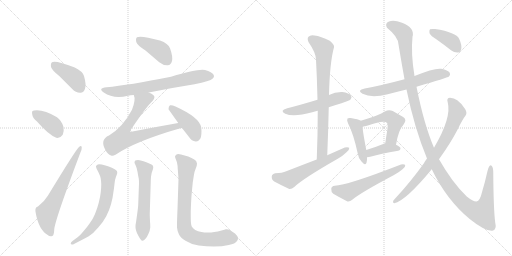
t = 0.00 s
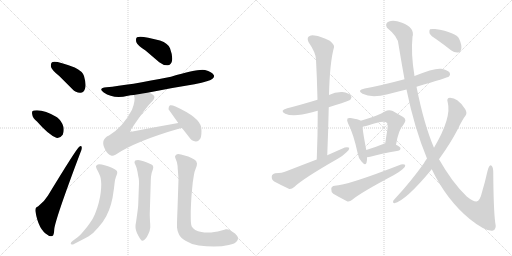
t = 3.07 s
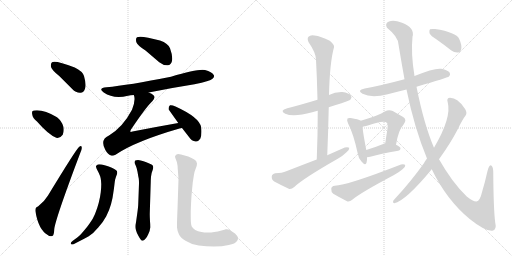
t = 6.14 s
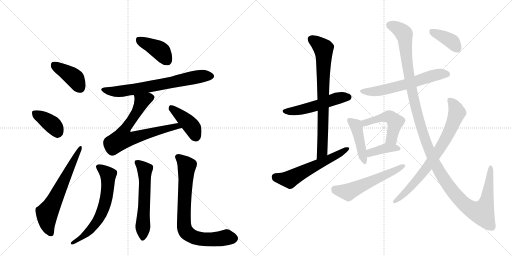
t = 9.20 s
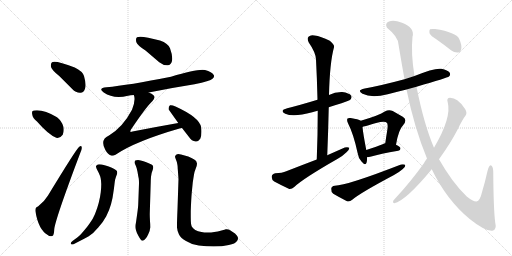
t = 12.27 s
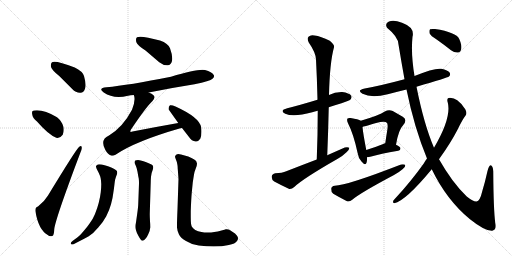
t = 15.34 s

The animated SVG that drew these frames (rendered in a browser with its animation timeline set to each time). Animation: 21 CSS @keyframes rules; one cycle of 15.34 s.

<svg version="1.1" viewBox="0 0 2048 1024" xmlns="http://www.w3.org/2000/svg">
  <g stroke="lightgray" stroke-dasharray="1,1" stroke-width="1" transform="scale(4, 4)">
    <line x1="0" y1="0" x2="256" y2="256"></line>
    <line x1="256" y1="0" x2="0" y2="256"></line>
    <line x1="128" y1="0" x2="128" y2="256"></line>
    <line x1="0" y1="128" x2="256" y2="128"></line>
    <line x1="256" y1="0" x2="512" y2="256"></line>
    <line x1="512" y1="0" x2="256" y2="256"></line>
    <line x1="384" y1="0" x2="384" y2="256"></line>
    <line x1="256" y1="128" x2="512" y2="128"></line>
  </g>
<g transform="scale(1, -1) translate(0, -850)">
   <style type="text/css">
    @keyframes keyframes0 {
      from {
       stroke: black;
       stroke-dashoffset: 401;
       stroke-width: 128;
       }
       57% {
       animation-timing-function: step-end;
       stroke: black;
       stroke-dashoffset: 0;
       stroke-width: 128;
       }
       to {
       stroke: black;
       stroke-width: 1024;
       }
       }
       #make-me-a-hanzi-animation-0 {
         animation: keyframes0 0.576335s both;
         animation-delay: 0.000000s;
         animation-timing-function: linear;
       }
    @keyframes keyframes1 {
      from {
       stroke: black;
       stroke-dashoffset: 378;
       stroke-width: 128;
       }
       55% {
       animation-timing-function: step-end;
       stroke: black;
       stroke-dashoffset: 0;
       stroke-width: 128;
       }
       to {
       stroke: black;
       stroke-width: 1024;
       }
       }
       #make-me-a-hanzi-animation-1 {
         animation: keyframes1 0.557617s both;
         animation-delay: 0.576335s;
         animation-timing-function: linear;
       }
    @keyframes keyframes2 {
      from {
       stroke: black;
       stroke-dashoffset: 632;
       stroke-width: 128;
       }
       67% {
       animation-timing-function: step-end;
       stroke: black;
       stroke-dashoffset: 0;
       stroke-width: 128;
       }
       to {
       stroke: black;
       stroke-width: 1024;
       }
       }
       #make-me-a-hanzi-animation-2 {
         animation: keyframes2 0.764323s both;
         animation-delay: 1.133952s;
         animation-timing-function: linear;
       }
    @keyframes keyframes3 {
      from {
       stroke: black;
       stroke-dashoffset: 402;
       stroke-width: 128;
       }
       57% {
       animation-timing-function: step-end;
       stroke: black;
       stroke-dashoffset: 0;
       stroke-width: 128;
       }
       to {
       stroke: black;
       stroke-width: 1024;
       }
       }
       #make-me-a-hanzi-animation-3 {
         animation: keyframes3 0.577148s both;
         animation-delay: 1.898275s;
         animation-timing-function: linear;
       }
    @keyframes keyframes4 {
      from {
       stroke: black;
       stroke-dashoffset: 689;
       stroke-width: 128;
       }
       69% {
       animation-timing-function: step-end;
       stroke: black;
       stroke-dashoffset: 0;
       stroke-width: 128;
       }
       to {
       stroke: black;
       stroke-width: 1024;
       }
       }
       #make-me-a-hanzi-animation-4 {
         animation: keyframes4 0.810710s both;
         animation-delay: 2.475423s;
         animation-timing-function: linear;
       }
    @keyframes keyframes5 {
      from {
       stroke: black;
       stroke-dashoffset: 701;
       stroke-width: 128;
       }
       70% {
       animation-timing-function: step-end;
       stroke: black;
       stroke-dashoffset: 0;
       stroke-width: 128;
       }
       to {
       stroke: black;
       stroke-width: 1024;
       }
       }
       #make-me-a-hanzi-animation-5 {
         animation: keyframes5 0.820475s both;
         animation-delay: 3.286133s;
         animation-timing-function: linear;
       }
    @keyframes keyframes6 {
      from {
       stroke: black;
       stroke-dashoffset: 412;
       stroke-width: 128;
       }
       57% {
       animation-timing-function: step-end;
       stroke: black;
       stroke-dashoffset: 0;
       stroke-width: 128;
       }
       to {
       stroke: black;
       stroke-width: 1024;
       }
       }
       #make-me-a-hanzi-animation-6 {
         animation: keyframes6 0.585286s both;
         animation-delay: 4.106608s;
         animation-timing-function: linear;
       }
    @keyframes keyframes7 {
      from {
       stroke: black;
       stroke-dashoffset: 639;
       stroke-width: 128;
       }
       68% {
       animation-timing-function: step-end;
       stroke: black;
       stroke-dashoffset: 0;
       stroke-width: 128;
       }
       to {
       stroke: black;
       stroke-width: 1024;
       }
       }
       #make-me-a-hanzi-animation-7 {
         animation: keyframes7 0.770020s both;
         animation-delay: 4.691895s;
         animation-timing-function: linear;
       }
    @keyframes keyframes8 {
      from {
       stroke: black;
       stroke-dashoffset: 578;
       stroke-width: 128;
       }
       65% {
       animation-timing-function: step-end;
       stroke: black;
       stroke-dashoffset: 0;
       stroke-width: 128;
       }
       to {
       stroke: black;
       stroke-width: 1024;
       }
       }
       #make-me-a-hanzi-animation-8 {
         animation: keyframes8 0.720378s both;
         animation-delay: 5.461914s;
         animation-timing-function: linear;
       }
    @keyframes keyframes9 {
      from {
       stroke: black;
       stroke-dashoffset: 770;
       stroke-width: 128;
       }
       71% {
       animation-timing-function: step-end;
       stroke: black;
       stroke-dashoffset: 0;
       stroke-width: 128;
       }
       to {
       stroke: black;
       stroke-width: 1024;
       }
       }
       #make-me-a-hanzi-animation-9 {
         animation: keyframes9 0.876628s both;
         animation-delay: 6.182292s;
         animation-timing-function: linear;
       }
    @keyframes keyframes10 {
      from {
       stroke: black;
       stroke-dashoffset: 515;
       stroke-width: 128;
       }
       63% {
       animation-timing-function: step-end;
       stroke: black;
       stroke-dashoffset: 0;
       stroke-width: 128;
       }
       to {
       stroke: black;
       stroke-width: 1024;
       }
       }
       #make-me-a-hanzi-animation-10 {
         animation: keyframes10 0.669108s both;
         animation-delay: 7.058919s;
         animation-timing-function: linear;
       }
    @keyframes keyframes11 {
      from {
       stroke: black;
       stroke-dashoffset: 758;
       stroke-width: 128;
       }
       71% {
       animation-timing-function: step-end;
       stroke: black;
       stroke-dashoffset: 0;
       stroke-width: 128;
       }
       to {
       stroke: black;
       stroke-width: 1024;
       }
       }
       #make-me-a-hanzi-animation-11 {
         animation: keyframes11 0.866862s both;
         animation-delay: 7.728027s;
         animation-timing-function: linear;
       }
    @keyframes keyframes12 {
      from {
       stroke: black;
       stroke-dashoffset: 578;
       stroke-width: 128;
       }
       65% {
       animation-timing-function: step-end;
       stroke: black;
       stroke-dashoffset: 0;
       stroke-width: 128;
       }
       to {
       stroke: black;
       stroke-width: 1024;
       }
       }
       #make-me-a-hanzi-animation-12 {
         animation: keyframes12 0.720378s both;
         animation-delay: 8.594889s;
         animation-timing-function: linear;
       }
    @keyframes keyframes13 {
      from {
       stroke: black;
       stroke-dashoffset: 602;
       stroke-width: 128;
       }
       66% {
       animation-timing-function: step-end;
       stroke: black;
       stroke-dashoffset: 0;
       stroke-width: 128;
       }
       to {
       stroke: black;
       stroke-width: 1024;
       }
       }
       #make-me-a-hanzi-animation-13 {
         animation: keyframes13 0.739909s both;
         animation-delay: 9.315267s;
         animation-timing-function: linear;
       }
    @keyframes keyframes14 {
      from {
       stroke: black;
       stroke-dashoffset: 439;
       stroke-width: 128;
       }
       59% {
       animation-timing-function: step-end;
       stroke: black;
       stroke-dashoffset: 0;
       stroke-width: 128;
       }
       to {
       stroke: black;
       stroke-width: 1024;
       }
       }
       #make-me-a-hanzi-animation-14 {
         animation: keyframes14 0.607259s both;
         animation-delay: 10.055176s;
         animation-timing-function: linear;
       }
    @keyframes keyframes15 {
      from {
       stroke: black;
       stroke-dashoffset: 492;
       stroke-width: 128;
       }
       62% {
       animation-timing-function: step-end;
       stroke: black;
       stroke-dashoffset: 0;
       stroke-width: 128;
       }
       to {
       stroke: black;
       stroke-width: 1024;
       }
       }
       #make-me-a-hanzi-animation-15 {
         animation: keyframes15 0.650391s both;
         animation-delay: 10.662435s;
         animation-timing-function: linear;
       }
    @keyframes keyframes16 {
      from {
       stroke: black;
       stroke-dashoffset: 385;
       stroke-width: 128;
       }
       56% {
       animation-timing-function: step-end;
       stroke: black;
       stroke-dashoffset: 0;
       stroke-width: 128;
       }
       to {
       stroke: black;
       stroke-width: 1024;
       }
       }
       #make-me-a-hanzi-animation-16 {
         animation: keyframes16 0.563314s both;
         animation-delay: 11.312826s;
         animation-timing-function: linear;
       }
    @keyframes keyframes17 {
      from {
       stroke: black;
       stroke-dashoffset: 558;
       stroke-width: 128;
       }
       64% {
       animation-timing-function: step-end;
       stroke: black;
       stroke-dashoffset: 0;
       stroke-width: 128;
       }
       to {
       stroke: black;
       stroke-width: 1024;
       }
       }
       #make-me-a-hanzi-animation-17 {
         animation: keyframes17 0.704102s both;
         animation-delay: 11.876139s;
         animation-timing-function: linear;
       }
    @keyframes keyframes18 {
      from {
       stroke: black;
       stroke-dashoffset: 1329;
       stroke-width: 128;
       }
       81% {
       animation-timing-function: step-end;
       stroke: black;
       stroke-dashoffset: 0;
       stroke-width: 128;
       }
       to {
       stroke: black;
       stroke-width: 1024;
       }
       }
       #make-me-a-hanzi-animation-18 {
         animation: keyframes18 1.331543s both;
         animation-delay: 12.580241s;
         animation-timing-function: linear;
       }
    @keyframes keyframes19 {
      from {
       stroke: black;
       stroke-dashoffset: 752;
       stroke-width: 128;
       }
       71% {
       animation-timing-function: step-end;
       stroke: black;
       stroke-dashoffset: 0;
       stroke-width: 128;
       }
       to {
       stroke: black;
       stroke-width: 1024;
       }
       }
       #make-me-a-hanzi-animation-19 {
         animation: keyframes19 0.861979s both;
         animation-delay: 13.911784s;
         animation-timing-function: linear;
       }
    @keyframes keyframes20 {
      from {
       stroke: black;
       stroke-dashoffset: 386;
       stroke-width: 128;
       }
       56% {
       animation-timing-function: step-end;
       stroke: black;
       stroke-dashoffset: 0;
       stroke-width: 128;
       }
       to {
       stroke: black;
       stroke-width: 1024;
       }
       }
       #make-me-a-hanzi-animation-20 {
         animation: keyframes20 0.564128s both;
         animation-delay: 14.773763s;
         animation-timing-function: linear;
       }
</style>
<path d="M 238 545 L 289 494 Q 304 478 322 479 Q 335 480 340 495 Q 346 511 336 546 Q 330 565 299 580 Q 221 610 208 601 Q 202 597 204 582 Q 208 569 238 545 Z" fill="lightgray"></path> 
<path d="M 148 364 Q 193 312 225 299 Q 241 296 251 311 Q 257 324 254 342 Q 247 367 228 381 Q 173 414 136 408 Q 133 408 133 407 Q 126 406 129 392 Q 130 379 148 364 Z" fill="lightgray"></path> 
<path d="M 152 24 Q 139 21 142 3 Q 154 -69 191 -90 Q 198 -97 209 -94 Q 216 -93 217 -67 Q 221 -27 321 238 Q 328 254 327 260 Q 326 270 317 263 Q 305 254 192 68 Q 179 46 152 24 Z" fill="lightgray"></path> 
<path d="M 582 648 L 637 601 Q 653 588 671 589 Q 684 590 688 606 Q 692 624 680 657 Q 673 676 640 688 Q 564 709 548 701 Q 542 697 545 682 Q 549 669 582 648 Z" fill="lightgray"></path> 
<path d="M 595 480 Q 683 498 778 513 Q 841 526 850 535 Q 859 542 855 550 Q 848 562 820 570 Q 793 576 684 543 Q 513 509 426 501 Q 390 497 415 480 Q 454 453 512 467 Q 522 470 535 470 L 595 480 Z" fill="lightgray"></path> 
<path d="M 713 358 Q 622 342 530 324 Q 523 321 521 324 Q 520 325 524 332 Q 585 423 610 446 Q 623 461 614 469 Q 608 476 595 480 C 568 493 529 499 535 470 Q 544 452 528 411 Q 492 342 436 308 Q 399 292 421 251 Q 431 232 444 228 Q 451 225 462 231 Q 541 285 718 336 Q 722 337 728 338 C 757 345 743 363 713 358 Z" fill="lightgray"></path> 
<path d="M 728 338 L 756 302 Q 766 286 783 284 Q 793 283 801 295 Q 808 308 805 340 Q 799 380 702 424 Q 687 431 680 429 Q 674 426 674 413 L 713 358 L 728 338 Z" fill="lightgray"></path> 
<path d="M 290 -114 Q 283 -119 283 -123 Q 283 -125 284 -126 Q 286 -128 289 -128 Q 292 -128 296 -126 L 321 -113 Q 335 -106 355 -95 Q 373 -84 393 -60 Q 413 -38 425 -15 Q 437 8 444 33 Q 451 58 453 77 Q 456 96 458 114 Q 459 131 464 143 Q 469 156 469 158 Q 469 162 468 165 Q 467 169 457 174 Q 449 180 435 184 Q 423 189 407 192 Q 401 193 397 193 Q 393 193 391 192 Q 387 190 384 186 L 384 184 Q 384 179 389 170 Q 395 159 399 149 Q 404 138 405 114 Q 405 98 403 81 Q 401 63 395 39 Q 389 16 380 -6 Q 371 -28 359 -43 Q 349 -58 333 -76 Q 318 -94 309 -100 L 290 -114 Z" fill="lightgray"></path> 
<path d="M 603 124 Q 603 130 604 143 Q 605 157 610 168 Q 613 177 613 180 Q 613 184 611 188 Q 608 192 597 196 Q 585 202 574 205 Q 563 209 552 210 Q 545 210 541 208 Q 539 206 538 202 L 538 201 Q 538 197 542 190 Q 546 182 550 163 Q 553 144 555 136 Q 556 128 556 116 L 553 35 Q 553 24 548 -11 L 544 -39 Q 542 -49 542 -55 L 542 -59 Q 542 -66 545 -74 Q 547 -83 554 -94 Q 564 -113 569 -113 L 570 -113 Q 576 -112 581 -106 Q 587 -101 593 -87 Q 600 -74 601 -60 L 601 -54 Q 601 -47 600 -35 Q 599 -18 599 -6 L 603 124 Z" fill="lightgray"></path> 
<path d="M 714 134 L 710 14 Q 708 -32 708 -50 L 708 -60 Q 709 -74 716 -88 Q 723 -102 744 -114 Q 765 -128 795 -132 Q 826 -136 855 -136 Q 889 -136 915 -130 Q 941 -125 948 -114 Q 952 -109 952 -103 Q 952 -101 951 -98 Q 949 -92 940 -84 L 922 -72 Q 914 -67 906 -67 L 903 -67 Q 901 -68 886 -72 Q 871 -77 857 -78 Q 843 -80 836 -80 L 829 -80 Q 817 -80 806 -78 Q 791 -76 781 -70 Q 771 -63 767 -56 Q 763 -49 763 -18 L 763 6 Q 765 58 767 79 L 771 120 Q 774 140 776 152 Q 778 164 783 176 Q 788 188 788 195 Q 788 197 787 199 Q 787 206 777 212 Q 767 218 753 224 L 724 232 Q 718 234 713 234 Q 709 234 706 232 Q 701 229 700 224 Q 700 220 704 211 Q 708 202 709 194 Q 711 186 711 174 Q 712 162 714 134 Z" fill="lightgray"></path> 
<path d="M 1315 421 Q 1339 430 1366 437 Q 1397 447 1402 452 Q 1409 461 1404 468 Q 1397 478 1369 482 Q 1341 483 1316 470 L 1270 451 Q 1201 430 1149 417 Q 1116 408 1141 395 Q 1174 380 1249 401 Q 1259 404 1271 407 L 1315 421 Z" fill="lightgray"></path> 
<path d="M 1309 229 Q 1313 328 1315 421 L 1316 470 Q 1319 600 1336 661 Q 1339 671 1319 687 Q 1283 705 1258 708 Q 1242 712 1234 703 Q 1227 696 1235 680 Q 1263 640 1264 612 Q 1268 536 1270 451 L 1271 407 Q 1271 314 1267 212 C 1266 182 1308 199 1309 229 Z" fill="lightgray"></path> 
<path d="M 1267 212 Q 1209 190 1145 165 Q 1129 158 1101 157 Q 1088 154 1087 144 Q 1086 131 1097 124 Q 1121 111 1155 95 Q 1165 92 1177 102 Q 1211 135 1351 215 Q 1372 227 1386 241 Q 1398 250 1397 259 Q 1391 263 1379 260 Q 1345 245 1309 229 L 1267 212 Z" fill="lightgray"></path> 
<path d="M 1666 503 Q 1790 539 1796 544 Q 1803 551 1799 559 Q 1792 569 1765 575 Q 1738 579 1658 546 L 1618 533 Q 1525 508 1459 496 Q 1425 489 1450 475 Q 1486 457 1551 473 Q 1585 482 1626 492 L 1666 503 Z" fill="lightgray"></path> 
<path d="M 1443 367 Q 1434 373 1403 378 Q 1393 379 1390 376 Q 1386 370 1392 357 Q 1414 314 1430 240 Q 1433 218 1446 204 Q 1462 185 1466 199 Q 1469 208 1468 221 L 1465 250 Q 1452 319 1450 342 C 1448 365 1448 365 1443 367 Z" fill="lightgray"></path> 
<path d="M 1584 271 Q 1594 331 1613 350 Q 1631 372 1611 383 Q 1595 392 1571 406 Q 1555 413 1539 404 Q 1518 389 1443 367 C 1414 358 1422 332 1450 342 Q 1450 343 1521 362 Q 1542 366 1547 359 Q 1553 355 1549 329 Q 1545 305 1541 277 C 1537 247 1579 241 1584 271 Z" fill="lightgray"></path> 
<path d="M 1468 221 Q 1475 221 1485 224 Q 1519 234 1593 247 Q 1602 248 1602 256 Q 1602 263 1584 271 C 1561 282 1561 282 1541 277 Q 1535 276 1533 274 Q 1496 259 1465 250 C 1436 242 1438 219 1468 221 Z" fill="lightgray"></path> 
<path d="M 1339 107 Q 1326 106 1325 95 Q 1324 82 1333 75 Q 1355 62 1388 45 Q 1398 42 1409 51 Q 1442 79 1576 150 Q 1595 160 1610 173 Q 1622 180 1621 190 Q 1617 194 1604 192 Q 1388 108 1339 107 Z" fill="lightgray"></path> 
<path d="M 1727 173 Q 1787 49 1880 -27 Q 1940 -75 1969 -73 Q 1988 -69 1981 -41 Q 1974 11 1973 164 Q 1972 188 1962 189 Q 1956 188 1950 166 Q 1940 121 1929 85 Q 1920 46 1906 44 Q 1893 43 1867 64 Q 1810 118 1756 213 L 1736 259 Q 1696 352 1666 503 L 1658 546 Q 1643 636 1650 703 Q 1660 740 1608 759 Q 1575 772 1556 764 Q 1538 757 1548 739 Q 1593 703 1594 672 Q 1606 599 1618 533 L 1626 492 Q 1657 339 1708 216 L 1727 173 Z" fill="lightgray"></path> 
<path d="M 1708 216 Q 1701 207 1695 196 Q 1644 124 1578 53 Q 1572 49 1572 42 Q 1572 38 1577 37 Q 1622 46 1727 173 L 1756 213 Q 1802 277 1830 331 Q 1849 371 1863 389 Q 1869 399 1861 413 Q 1845 438 1829 449 Q 1816 459 1800 459 Q 1785 459 1791 440 Q 1807 380 1736 259 L 1708 216 Z" fill="lightgray"></path> 
<path d="M 1748 691 Q 1775 672 1804 649 Q 1817 639 1832 640 Q 1842 641 1845 654 Q 1848 669 1837 694 Q 1825 721 1740 734 Q 1725 735 1720 733 Q 1716 729 1718 717 Q 1722 707 1748 691 Z" fill="lightgray"></path> 
      <clipPath id="make-me-a-hanzi-clip-0">
      <path d="M 238 545 L 289 494 Q 304 478 322 479 Q 335 480 340 495 Q 346 511 336 546 Q 330 565 299 580 Q 221 610 208 601 Q 202 597 204 582 Q 208 569 238 545 Z" fill="lightgray"></path>
      </clipPath>
      <path clip-path="url(#make-me-a-hanzi-clip-0)" d="M 214 593 L 296 539 L 320 499 " fill="none" id="make-me-a-hanzi-animation-0" stroke-dasharray="273 546" stroke-linecap="round"></path>

      <clipPath id="make-me-a-hanzi-clip-1">
      <path d="M 148 364 Q 193 312 225 299 Q 241 296 251 311 Q 257 324 254 342 Q 247 367 228 381 Q 173 414 136 408 Q 133 408 133 407 Q 126 406 129 392 Q 130 379 148 364 Z" fill="lightgray"></path>
      </clipPath>
      <path clip-path="url(#make-me-a-hanzi-clip-1)" d="M 138 398 L 203 357 L 230 321 " fill="none" id="make-me-a-hanzi-animation-1" stroke-dasharray="250 500" stroke-linecap="round"></path>

      <clipPath id="make-me-a-hanzi-clip-2">
      <path d="M 152 24 Q 139 21 142 3 Q 154 -69 191 -90 Q 198 -97 209 -94 Q 216 -93 217 -67 Q 221 -27 321 238 Q 328 254 327 260 Q 326 270 317 263 Q 305 254 192 68 Q 179 46 152 24 Z" fill="lightgray"></path>
      </clipPath>
      <path clip-path="url(#make-me-a-hanzi-clip-2)" d="M 203 -84 L 191 -55 L 188 -3 L 321 257 " fill="none" id="make-me-a-hanzi-animation-2" stroke-dasharray="504 1008" stroke-linecap="round"></path>

      <clipPath id="make-me-a-hanzi-clip-3">
      <path d="M 582 648 L 637 601 Q 653 588 671 589 Q 684 590 688 606 Q 692 624 680 657 Q 673 676 640 688 Q 564 709 548 701 Q 542 697 545 682 Q 549 669 582 648 Z" fill="lightgray"></path>
      </clipPath>
      <path clip-path="url(#make-me-a-hanzi-clip-3)" d="M 554 693 L 641 647 L 669 608 " fill="none" id="make-me-a-hanzi-animation-3" stroke-dasharray="274 548" stroke-linecap="round"></path>

      <clipPath id="make-me-a-hanzi-clip-4">
      <path d="M 595 480 Q 683 498 778 513 Q 841 526 850 535 Q 859 542 855 550 Q 848 562 820 570 Q 793 576 684 543 Q 513 509 426 501 Q 390 497 415 480 Q 454 453 512 467 Q 522 470 535 470 L 595 480 Z" fill="lightgray"></path>
      </clipPath>
      <path clip-path="url(#make-me-a-hanzi-clip-4)" d="M 417 492 L 439 485 L 486 485 L 790 543 L 843 546 " fill="none" id="make-me-a-hanzi-animation-4" stroke-dasharray="561 1122" stroke-linecap="round"></path>

      <clipPath id="make-me-a-hanzi-clip-5">
      <path d="M 713 358 Q 622 342 530 324 Q 523 321 521 324 Q 520 325 524 332 Q 585 423 610 446 Q 623 461 614 469 Q 608 476 595 480 C 568 493 529 499 535 470 Q 544 452 528 411 Q 492 342 436 308 Q 399 292 421 251 Q 431 232 444 228 Q 451 225 462 231 Q 541 285 718 336 Q 722 337 728 338 C 757 345 743 363 713 358 Z" fill="lightgray"></path>
      </clipPath>
      <path clip-path="url(#make-me-a-hanzi-clip-5)" d="M 602 459 L 577 450 L 563 435 L 540 388 L 494 322 L 490 296 L 535 298 L 692 343 L 722 341 " fill="none" id="make-me-a-hanzi-animation-5" stroke-dasharray="573 1146" stroke-linecap="round"></path>

      <clipPath id="make-me-a-hanzi-clip-6">
      <path d="M 728 338 L 756 302 Q 766 286 783 284 Q 793 283 801 295 Q 808 308 805 340 Q 799 380 702 424 Q 687 431 680 429 Q 674 426 674 413 L 713 358 L 728 338 Z" fill="lightgray"></path>
      </clipPath>
      <path clip-path="url(#make-me-a-hanzi-clip-6)" d="M 684 421 L 763 348 L 783 304 " fill="none" id="make-me-a-hanzi-animation-6" stroke-dasharray="284 568" stroke-linecap="round"></path>

      <clipPath id="make-me-a-hanzi-clip-7">
      <path d="M 290 -114 Q 283 -119 283 -123 Q 283 -125 284 -126 Q 286 -128 289 -128 Q 292 -128 296 -126 L 321 -113 Q 335 -106 355 -95 Q 373 -84 393 -60 Q 413 -38 425 -15 Q 437 8 444 33 Q 451 58 453 77 Q 456 96 458 114 Q 459 131 464 143 Q 469 156 469 158 Q 469 162 468 165 Q 467 169 457 174 Q 449 180 435 184 Q 423 189 407 192 Q 401 193 397 193 Q 393 193 391 192 Q 387 190 384 186 L 384 184 Q 384 179 389 170 Q 395 159 399 149 Q 404 138 405 114 Q 405 98 403 81 Q 401 63 395 39 Q 389 16 380 -6 Q 371 -28 359 -43 Q 349 -58 333 -76 Q 318 -94 309 -100 L 290 -114 Z" fill="lightgray"></path>
      </clipPath>
      <path clip-path="url(#make-me-a-hanzi-clip-7)" d="M 391 185 L 433 151 L 426 61 L 408 1 L 366 -64 L 332 -96 L 288 -123 " fill="none" id="make-me-a-hanzi-animation-7" stroke-dasharray="511 1022" stroke-linecap="round"></path>

      <clipPath id="make-me-a-hanzi-clip-8">
      <path d="M 603 124 Q 603 130 604 143 Q 605 157 610 168 Q 613 177 613 180 Q 613 184 611 188 Q 608 192 597 196 Q 585 202 574 205 Q 563 209 552 210 Q 545 210 541 208 Q 539 206 538 202 L 538 201 Q 538 197 542 190 Q 546 182 550 163 Q 553 144 555 136 Q 556 128 556 116 L 553 35 Q 553 24 548 -11 L 544 -39 Q 542 -49 542 -55 L 542 -59 Q 542 -66 545 -74 Q 547 -83 554 -94 Q 564 -113 569 -113 L 570 -113 Q 576 -112 581 -106 Q 587 -101 593 -87 Q 600 -74 601 -60 L 601 -54 Q 601 -47 600 -35 Q 599 -18 599 -6 L 603 124 Z" fill="lightgray"></path>
      </clipPath>
      <path clip-path="url(#make-me-a-hanzi-clip-8)" d="M 547 202 L 579 171 L 570 -106 " fill="none" id="make-me-a-hanzi-animation-8" stroke-dasharray="450 900" stroke-linecap="round"></path>

      <clipPath id="make-me-a-hanzi-clip-9">
      <path d="M 714 134 L 710 14 Q 708 -32 708 -50 L 708 -60 Q 709 -74 716 -88 Q 723 -102 744 -114 Q 765 -128 795 -132 Q 826 -136 855 -136 Q 889 -136 915 -130 Q 941 -125 948 -114 Q 952 -109 952 -103 Q 952 -101 951 -98 Q 949 -92 940 -84 L 922 -72 Q 914 -67 906 -67 L 903 -67 Q 901 -68 886 -72 Q 871 -77 857 -78 Q 843 -80 836 -80 L 829 -80 Q 817 -80 806 -78 Q 791 -76 781 -70 Q 771 -63 767 -56 Q 763 -49 763 -18 L 763 6 Q 765 58 767 79 L 771 120 Q 774 140 776 152 Q 778 164 783 176 Q 788 188 788 195 Q 788 197 787 199 Q 787 206 777 212 Q 767 218 753 224 L 724 232 Q 718 234 713 234 Q 709 234 706 232 Q 701 229 700 224 Q 700 220 704 211 Q 708 202 709 194 Q 711 186 711 174 Q 712 162 714 134 Z" fill="lightgray"></path>
      </clipPath>
      <path clip-path="url(#make-me-a-hanzi-clip-9)" d="M 713 221 L 747 186 L 736 0 L 736 -46 L 744 -76 L 764 -93 L 793 -104 L 848 -108 L 906 -99 L 936 -104 " fill="none" id="make-me-a-hanzi-animation-9" stroke-dasharray="642 1284" stroke-linecap="round"></path>

      <clipPath id="make-me-a-hanzi-clip-10">
      <path d="M 1315 421 Q 1339 430 1366 437 Q 1397 447 1402 452 Q 1409 461 1404 468 Q 1397 478 1369 482 Q 1341 483 1316 470 L 1270 451 Q 1201 430 1149 417 Q 1116 408 1141 395 Q 1174 380 1249 401 Q 1259 404 1271 407 L 1315 421 Z" fill="lightgray"></path>
      </clipPath>
      <path clip-path="url(#make-me-a-hanzi-clip-10)" d="M 1143 407 L 1199 409 L 1352 458 L 1394 461 " fill="none" id="make-me-a-hanzi-animation-10" stroke-dasharray="387 774" stroke-linecap="round"></path>

      <clipPath id="make-me-a-hanzi-clip-11">
      <path d="M 1309 229 Q 1313 328 1315 421 L 1316 470 Q 1319 600 1336 661 Q 1339 671 1319 687 Q 1283 705 1258 708 Q 1242 712 1234 703 Q 1227 696 1235 680 Q 1263 640 1264 612 Q 1268 536 1270 451 L 1271 407 Q 1271 314 1267 212 C 1266 182 1308 199 1309 229 Z" fill="lightgray"></path>
      </clipPath>
      <path clip-path="url(#make-me-a-hanzi-clip-11)" d="M 1246 694 L 1291 658 L 1296 628 L 1289 243 L 1272 220 " fill="none" id="make-me-a-hanzi-animation-11" stroke-dasharray="630 1260" stroke-linecap="round"></path>

      <clipPath id="make-me-a-hanzi-clip-12">
      <path d="M 1267 212 Q 1209 190 1145 165 Q 1129 158 1101 157 Q 1088 154 1087 144 Q 1086 131 1097 124 Q 1121 111 1155 95 Q 1165 92 1177 102 Q 1211 135 1351 215 Q 1372 227 1386 241 Q 1398 250 1397 259 Q 1391 263 1379 260 Q 1345 245 1309 229 L 1267 212 Z" fill="lightgray"></path>
      </clipPath>
      <path clip-path="url(#make-me-a-hanzi-clip-12)" d="M 1102 142 L 1158 132 L 1392 256 " fill="none" id="make-me-a-hanzi-animation-12" stroke-dasharray="450 900" stroke-linecap="round"></path>

      <clipPath id="make-me-a-hanzi-clip-13">
      <path d="M 1666 503 Q 1790 539 1796 544 Q 1803 551 1799 559 Q 1792 569 1765 575 Q 1738 579 1658 546 L 1618 533 Q 1525 508 1459 496 Q 1425 489 1450 475 Q 1486 457 1551 473 Q 1585 482 1626 492 L 1666 503 Z" fill="lightgray"></path>
      </clipPath>
      <path clip-path="url(#make-me-a-hanzi-clip-13)" d="M 1452 487 L 1507 485 L 1641 517 L 1743 551 L 1789 553 " fill="none" id="make-me-a-hanzi-animation-13" stroke-dasharray="474 948" stroke-linecap="round"></path>

      <clipPath id="make-me-a-hanzi-clip-14">
      <path d="M 1443 367 Q 1434 373 1403 378 Q 1393 379 1390 376 Q 1386 370 1392 357 Q 1414 314 1430 240 Q 1433 218 1446 204 Q 1462 185 1466 199 Q 1469 208 1468 221 L 1465 250 Q 1452 319 1450 342 C 1448 365 1448 365 1443 367 Z" fill="lightgray"></path>
      </clipPath>
      <path clip-path="url(#make-me-a-hanzi-clip-14)" d="M 1397 371 L 1426 342 L 1456 203 " fill="none" id="make-me-a-hanzi-animation-14" stroke-dasharray="311 622" stroke-linecap="round"></path>

      <clipPath id="make-me-a-hanzi-clip-15">
      <path d="M 1584 271 Q 1594 331 1613 350 Q 1631 372 1611 383 Q 1595 392 1571 406 Q 1555 413 1539 404 Q 1518 389 1443 367 C 1414 358 1422 332 1450 342 Q 1450 343 1521 362 Q 1542 366 1547 359 Q 1553 355 1549 329 Q 1545 305 1541 277 C 1537 247 1579 241 1584 271 Z" fill="lightgray"></path>
      </clipPath>
      <path clip-path="url(#make-me-a-hanzi-clip-15)" d="M 1449 348 L 1460 360 L 1523 378 L 1547 383 L 1566 379 L 1581 362 L 1568 303 L 1549 283 " fill="none" id="make-me-a-hanzi-animation-15" stroke-dasharray="364 728" stroke-linecap="round"></path>

      <clipPath id="make-me-a-hanzi-clip-16">
      <path d="M 1468 221 Q 1475 221 1485 224 Q 1519 234 1593 247 Q 1602 248 1602 256 Q 1602 263 1584 271 C 1561 282 1561 282 1541 277 Q 1535 276 1533 274 Q 1496 259 1465 250 C 1436 242 1438 219 1468 221 Z" fill="lightgray"></path>
      </clipPath>
      <path clip-path="url(#make-me-a-hanzi-clip-16)" d="M 1471 229 L 1481 239 L 1532 255 L 1593 256 " fill="none" id="make-me-a-hanzi-animation-16" stroke-dasharray="257 514" stroke-linecap="round"></path>

      <clipPath id="make-me-a-hanzi-clip-17">
      <path d="M 1339 107 Q 1326 106 1325 95 Q 1324 82 1333 75 Q 1355 62 1388 45 Q 1398 42 1409 51 Q 1442 79 1576 150 Q 1595 160 1610 173 Q 1622 180 1621 190 Q 1617 194 1604 192 Q 1388 108 1339 107 Z" fill="lightgray"></path>
      </clipPath>
      <path clip-path="url(#make-me-a-hanzi-clip-17)" d="M 1338 94 L 1392 82 L 1616 186 " fill="none" id="make-me-a-hanzi-animation-17" stroke-dasharray="430 860" stroke-linecap="round"></path>

      <clipPath id="make-me-a-hanzi-clip-18">
      <path d="M 1727 173 Q 1787 49 1880 -27 Q 1940 -75 1969 -73 Q 1988 -69 1981 -41 Q 1974 11 1973 164 Q 1972 188 1962 189 Q 1956 188 1950 166 Q 1940 121 1929 85 Q 1920 46 1906 44 Q 1893 43 1867 64 Q 1810 118 1756 213 L 1736 259 Q 1696 352 1666 503 L 1658 546 Q 1643 636 1650 703 Q 1660 740 1608 759 Q 1575 772 1556 764 Q 1538 757 1548 739 Q 1593 703 1594 672 Q 1606 599 1618 533 L 1626 492 Q 1657 339 1708 216 L 1727 173 Z" fill="lightgray"></path>
      </clipPath>
      <path clip-path="url(#make-me-a-hanzi-clip-18)" d="M 1559 749 L 1592 736 L 1617 714 L 1634 559 L 1662 422 L 1697 300 L 1736 203 L 1777 133 L 1842 48 L 1885 13 L 1914 1 L 1928 -1 L 1944 35 L 1963 182 " fill="none" id="make-me-a-hanzi-animation-18" stroke-dasharray="1201 2402" stroke-linecap="round"></path>

      <clipPath id="make-me-a-hanzi-clip-19">
      <path d="M 1708 216 Q 1701 207 1695 196 Q 1644 124 1578 53 Q 1572 49 1572 42 Q 1572 38 1577 37 Q 1622 46 1727 173 L 1756 213 Q 1802 277 1830 331 Q 1849 371 1863 389 Q 1869 399 1861 413 Q 1845 438 1829 449 Q 1816 459 1800 459 Q 1785 459 1791 440 Q 1807 380 1736 259 L 1708 216 Z" fill="lightgray"></path>
      </clipPath>
      <path clip-path="url(#make-me-a-hanzi-clip-19)" d="M 1800 448 L 1813 436 L 1828 400 L 1778 286 L 1706 175 L 1651 110 L 1579 44 " fill="none" id="make-me-a-hanzi-animation-19" stroke-dasharray="624 1248" stroke-linecap="round"></path>

      <clipPath id="make-me-a-hanzi-clip-20">
      <path d="M 1748 691 Q 1775 672 1804 649 Q 1817 639 1832 640 Q 1842 641 1845 654 Q 1848 669 1837 694 Q 1825 721 1740 734 Q 1725 735 1720 733 Q 1716 729 1718 717 Q 1722 707 1748 691 Z" fill="lightgray"></path>
      </clipPath>
      <path clip-path="url(#make-me-a-hanzi-clip-20)" d="M 1725 727 L 1805 686 L 1830 655 " fill="none" id="make-me-a-hanzi-animation-20" stroke-dasharray="258 516" stroke-linecap="round"></path>

</g>
</svg>
